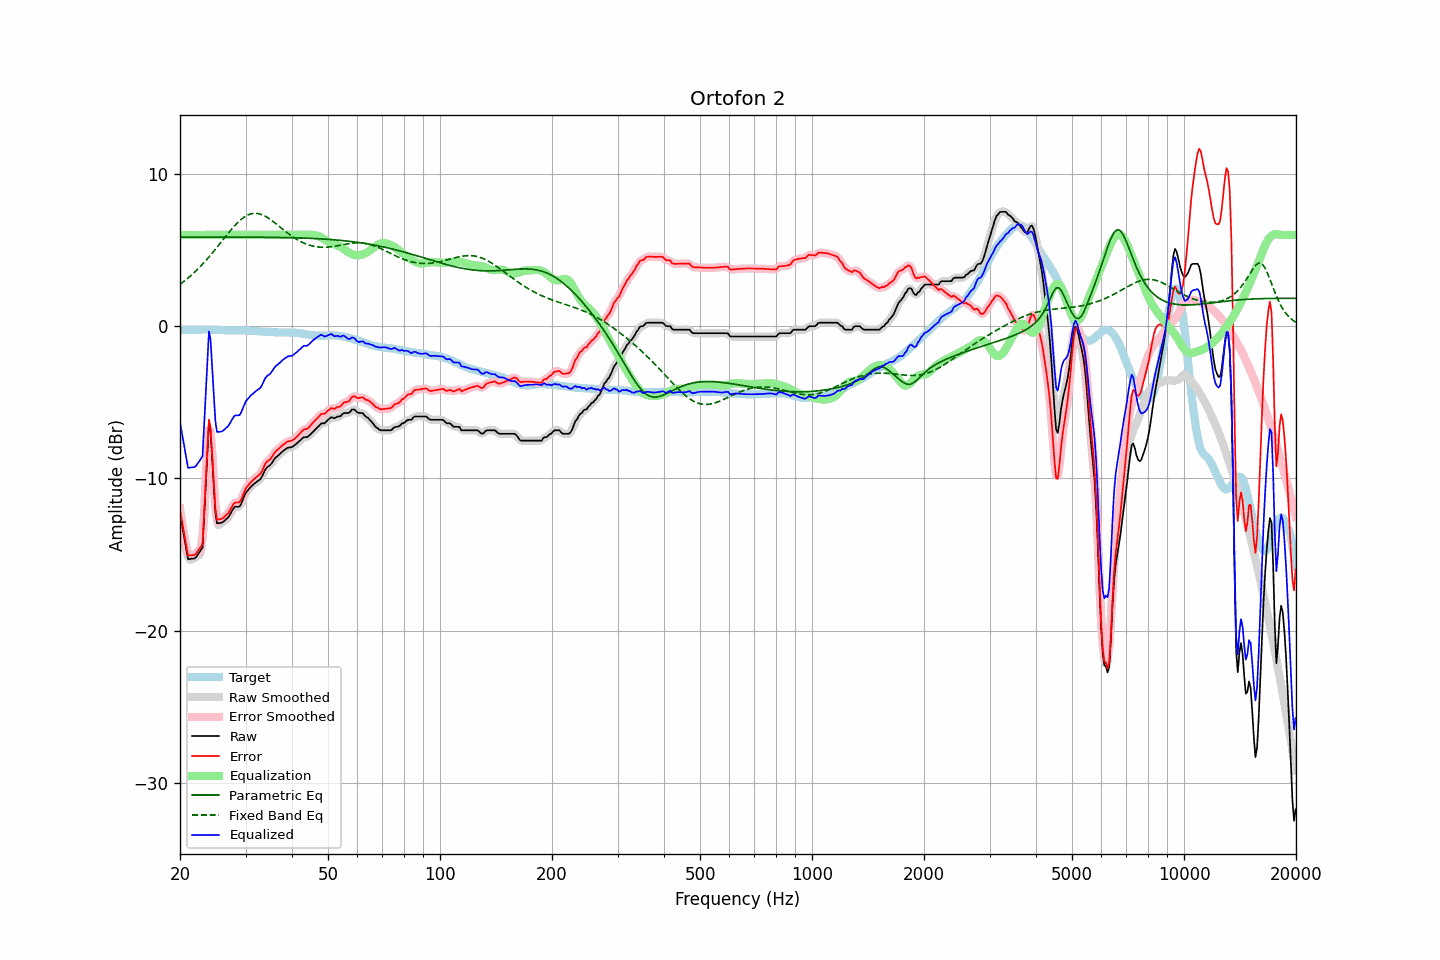

The table this chart was drawn from, first rows:
frequency, raw, error, smoothed, error_smoothed, equalization, parametric_eq, fixed_band_eq, equalized_raw, equalized_smoothed, target
20.00, -12.30, -12.05, -12.22, -11.97, 6.00, 5.85, 2.75, -6.30, -6.22, -0.25
20.20, -12.91, -12.66, -12.96, -12.72, 6.00, 5.85, 2.83, -6.91, -6.96, -0.25
20.40, -13.54, -13.29, -13.62, -13.38, 6.00, 5.85, 2.91, -7.54, -7.62, -0.25
20.61, -14.13, -13.89, -14.20, -13.96, 6.00, 5.85, 3.00, -8.13, -8.20, -0.24
20.81, -14.77, -14.53, -14.77, -14.53, 6.00, 5.85, 3.08, -8.77, -8.77, -0.24
21.02, -15.31, -15.07, -15.15, -14.92, 6.00, 5.85, 3.17, -9.31, -9.15, -0.24
21.23, -15.30, -15.06, -15.33, -15.10, 6.00, 5.85, 3.26, -9.30, -9.33, -0.24
21.44, -15.28, -15.05, -15.34, -15.11, 6.00, 5.85, 3.35, -9.28, -9.34, -0.23
21.66, -15.27, -15.04, -15.28, -15.05, 6.00, 5.85, 3.44, -9.27, -9.28, -0.23
21.87, -15.26, -15.03, -15.24, -15.01, 6.00, 5.85, 3.54, -9.26, -9.24, -0.23
22.09, -15.18, -14.95, -15.16, -14.93, 6.00, 5.85, 3.64, -9.18, -9.16, -0.23
22.31, -15.02, -14.80, -15.03, -14.81, 6.00, 5.85, 3.75, -9.02, -9.03, -0.22
22.54, -14.87, -14.64, -15.05, -14.82, 6.00, 5.86, 3.85, -8.87, -9.05, -0.23
22.76, -14.71, -14.49, -14.81, -14.58, 6.00, 5.86, 3.96, -8.71, -8.81, -0.22
22.99, -14.55, -14.33, -14.03, -13.81, 6.00, 5.86, 4.07, -8.55, -8.03, -0.22
23.22, -12.57, -12.34, -12.63, -12.40, 6.00, 5.86, 4.19, -6.57, -6.63, -0.22
23.45, -10.48, -10.25, -10.42, -10.20, 6.00, 5.86, 4.30, -4.48, -4.42, -0.22
23.69, -8.44, -8.22, -8.19, -7.97, 6.00, 5.86, 4.42, -2.44, -2.19, -0.22
23.92, -6.35, -6.13, -7.04, -6.82, 6.00, 5.86, 4.54, -0.35, -1.04, -0.21
24.16, -6.89, -6.66, -7.12, -6.90, 6.00, 5.86, 4.67, -0.89, -1.12, -0.22
24.40, -8.68, -8.45, -8.45, -8.23, 6.00, 5.86, 4.79, -2.68, -2.45, -0.22
24.65, -10.41, -10.19, -10.44, -10.21, 6.00, 5.86, 4.92, -4.41, -4.44, -0.22
24.89, -12.21, -11.98, -11.95, -11.72, 6.00, 5.86, 5.05, -6.21, -5.95, -0.24
25.14, -12.95, -12.71, -12.78, -12.54, 6.00, 5.86, 5.18, -6.95, -6.78, -0.24
25.39, -12.94, -12.69, -13.08, -12.84, 6.00, 5.86, 5.31, -6.94, -7.08, -0.25
25.65, -12.93, -12.68, -13.00, -12.75, 6.00, 5.86, 5.45, -6.93, -7.00, -0.25
25.91, -12.91, -12.65, -12.90, -12.65, 6.00, 5.86, 5.58, -6.91, -6.90, -0.26
26.16, -12.85, -12.59, -12.84, -12.58, 6.00, 5.86, 5.71, -6.85, -6.84, -0.26
26.43, -12.75, -12.48, -12.76, -12.50, 6.00, 5.86, 5.85, -6.75, -6.76, -0.27
26.69, -12.65, -12.38, -12.66, -12.39, 6.00, 5.86, 5.98, -6.65, -6.66, -0.27
26.96, -12.56, -12.29, -12.54, -12.27, 6.00, 5.86, 6.11, -6.56, -6.54, -0.27
27.23, -12.39, -12.12, -12.38, -12.11, 6.00, 5.86, 6.24, -6.39, -6.38, -0.27
27.50, -12.20, -11.92, -12.20, -11.92, 6.00, 5.86, 6.37, -6.20, -6.20, -0.28
27.77, -12.02, -11.73, -12.02, -11.74, 6.00, 5.86, 6.49, -6.02, -6.02, -0.28
28.05, -11.87, -11.60, -11.91, -11.63, 6.00, 5.85, 6.60, -5.87, -5.91, -0.27
28.33, -11.86, -11.58, -11.87, -11.59, 6.00, 5.85, 6.72, -5.86, -5.87, -0.28
28.62, -11.86, -11.58, -11.86, -11.58, 6.00, 5.85, 6.82, -5.86, -5.86, -0.28
28.90, -11.85, -11.57, -11.81, -11.53, 6.00, 5.85, 6.92, -5.85, -5.81, -0.28
29.19, -11.68, -11.40, -11.66, -11.38, 6.00, 5.85, 7.02, -5.68, -5.66, -0.28
29.48, -11.42, -11.14, -11.43, -11.15, 6.00, 5.85, 7.10, -5.42, -5.43, -0.28
29.78, -11.16, -10.88, -11.17, -10.89, 6.00, 5.85, 7.18, -5.16, -5.17, -0.28
30.08, -10.93, -10.64, -10.96, -10.67, 6.00, 5.85, 7.24, -4.93, -4.96, -0.29
30.38, -10.80, -10.51, -10.80, -10.50, 6.00, 5.85, 7.30, -4.80, -4.80, -0.29
30.68, -10.68, -10.39, -10.67, -10.37, 6.00, 5.85, 7.34, -4.68, -4.67, -0.29
30.99, -10.56, -10.26, -10.56, -10.26, 6.00, 5.85, 7.38, -4.56, -4.56, -0.31
31.30, -10.46, -10.15, -10.46, -10.15, 6.00, 5.85, 7.40, -4.46, -4.46, -0.31
31.61, -10.37, -10.05, -10.37, -10.05, 6.00, 5.85, 7.42, -4.37, -4.37, -0.32
31.93, -10.28, -9.96, -10.28, -9.96, 6.00, 5.85, 7.42, -4.28, -4.28, -0.32
32.24, -10.20, -9.87, -10.21, -9.88, 6.00, 5.85, 7.41, -4.20, -4.21, -0.33
32.57, -10.13, -9.79, -10.14, -9.80, 6.00, 5.85, 7.39, -4.13, -4.14, -0.34
32.89, -10.05, -9.70, -10.03, -9.68, 6.00, 5.85, 7.36, -4.05, -4.03, -0.34
33.22, -9.88, -9.53, -9.86, -9.51, 6.00, 5.85, 7.32, -3.88, -3.86, -0.35
33.55, -9.65, -9.29, -9.65, -9.29, 6.00, 5.84, 7.28, -3.65, -3.65, -0.36
33.89, -9.42, -9.05, -9.45, -9.08, 6.00, 5.84, 7.23, -3.42, -3.45, -0.37
34.23, -9.29, -8.92, -9.31, -8.93, 6.00, 5.84, 7.17, -3.29, -3.31, -0.37
34.57, -9.21, -8.83, -9.21, -8.83, 6.00, 5.84, 7.10, -3.21, -3.21, -0.38
34.92, -9.14, -8.75, -9.12, -8.73, 6.00, 5.84, 7.03, -3.14, -3.12, -0.39
35.27, -9.00, -8.61, -8.99, -8.60, 6.00, 5.84, 6.95, -3.00, -2.99, -0.39
35.62, -8.84, -8.45, -8.84, -8.45, 6.00, 5.84, 6.87, -2.84, -2.84, -0.39
35.97, -8.68, -8.28, -8.70, -8.30, 6.00, 5.84, 6.79, -2.68, -2.70, -0.40
... 635 more rows
